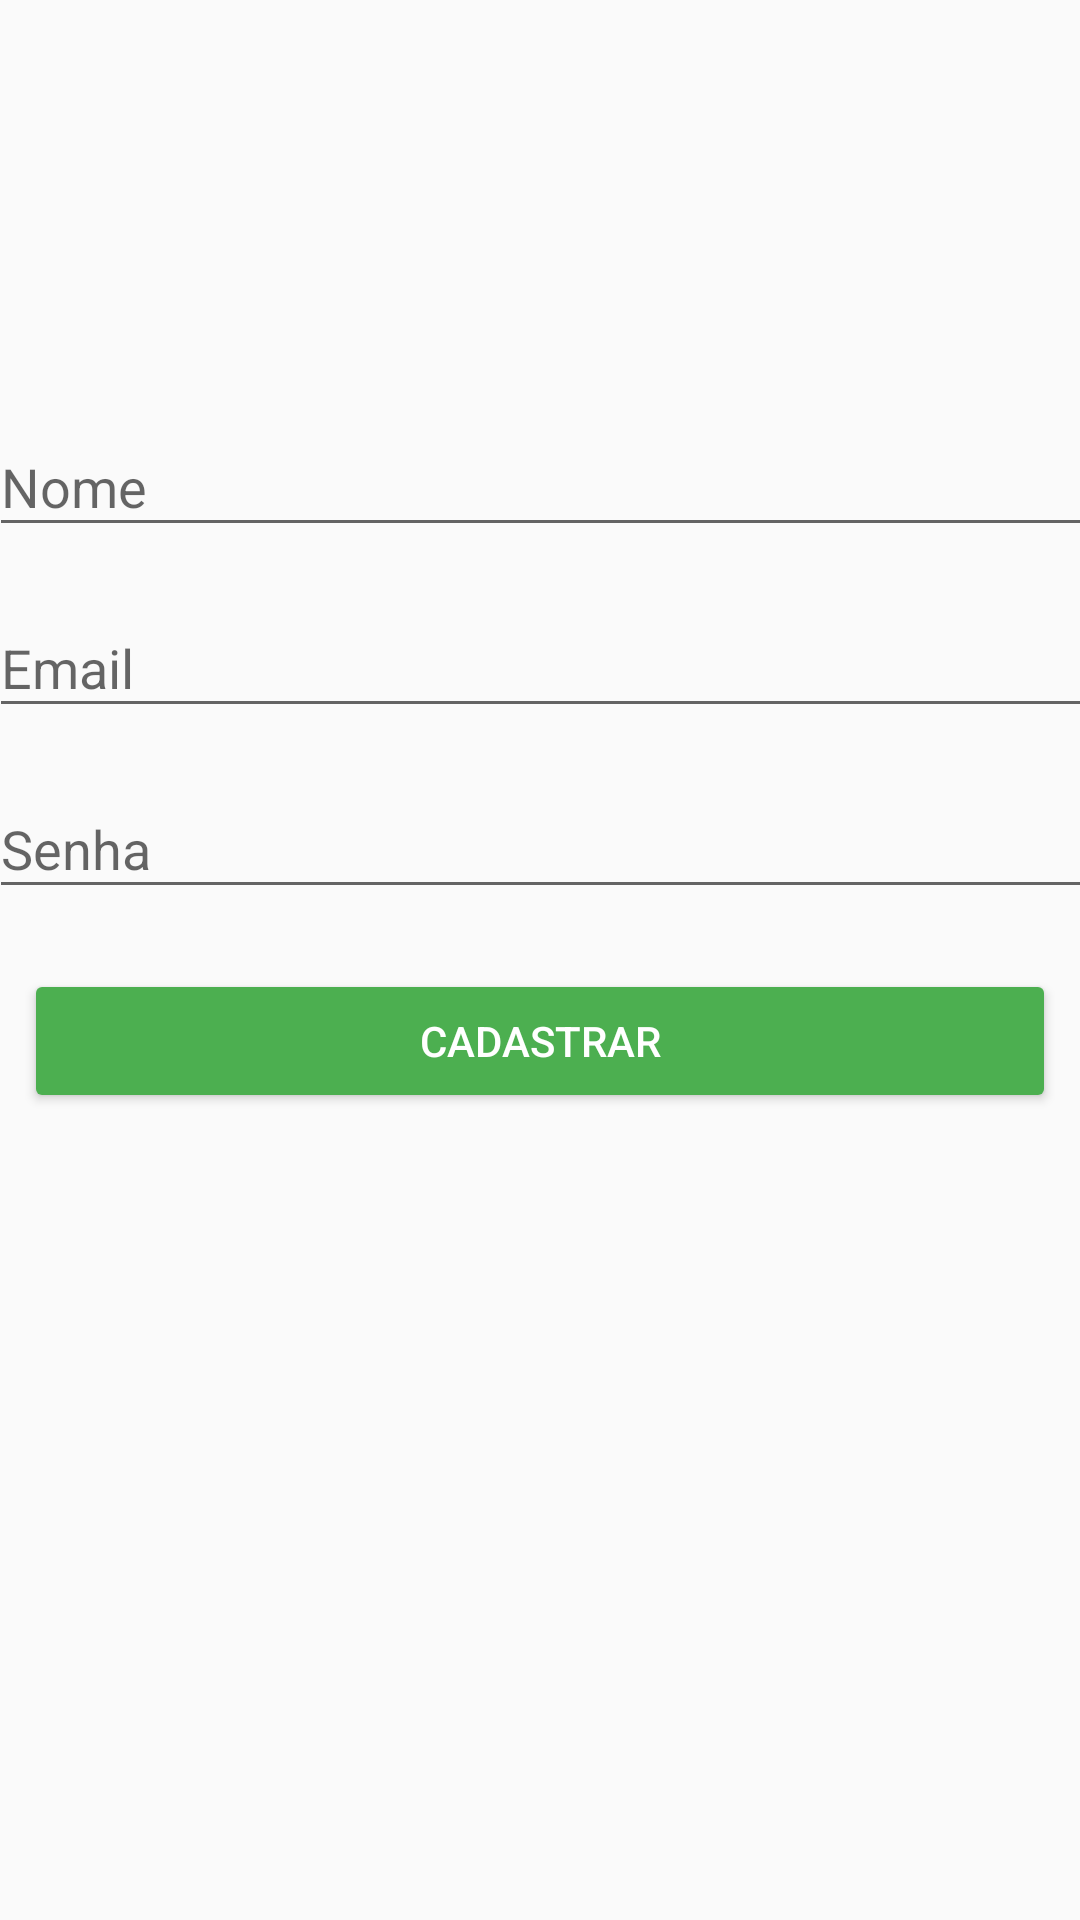

Android layout source for this screen:
<!-- AndroidManifest.xml: application theme AppTheme -->
<!-- res/layout/activity_new_user.xml -->
<?xml version="1.0" encoding="utf-8"?>
<android.support.constraint.ConstraintLayout xmlns:android="http://schemas.android.com/apk/res/android"
    xmlns:app="http://schemas.android.com/apk/res-auto"
    xmlns:tools="http://schemas.android.com/tools"
    android:layout_width="match_parent"
    android:layout_height="match_parent"
    tools:context=".ui.signUp.SignUpView">

    <android.support.design.widget.TextInputLayout
        android:id="@+id/textInputLayout"
        android:layout_width="368dp"
        android:layout_height="wrap_content"
        android:layout_marginStart="8dp"
        android:layout_marginTop="8dp"
        android:layout_marginEnd="8dp"
        app:layout_constraintEnd_toEndOf="parent"
        app:layout_constraintStart_toStartOf="parent"
        app:layout_constraintTop_toBottomOf="@+id/textInputLayout3">

        <android.support.design.widget.TextInputEditText
            android:id="@+id/etEmail"
            android:layout_width="match_parent"
            android:layout_height="wrap_content"
            android:hint="@string/hint_email" />
    </android.support.design.widget.TextInputLayout>

    <android.support.design.widget.TextInputLayout
        android:id="@+id/textInputLayout2"
        android:layout_width="368dp"
        android:layout_height="wrap_content"
        android:layout_marginStart="8dp"
        android:layout_marginTop="8dp"
        android:layout_marginEnd="8dp"
        app:layout_constraintEnd_toEndOf="parent"
        app:layout_constraintStart_toStartOf="parent"
        app:layout_constraintTop_toBottomOf="@+id/textInputLayout">

        <android.support.design.widget.TextInputEditText
            android:id="@+id/etPassword"
            android:layout_width="match_parent"
            android:layout_height="wrap_content"
            android:hint="@string/hint_password" />
    </android.support.design.widget.TextInputLayout>

    <Button
        android:id="@+id/btSignUp"
        android:layout_width="0dp"
        android:layout_height="wrap_content"
        android:layout_marginStart="8dp"
        android:layout_marginTop="20dp"
        android:layout_marginEnd="8dp"
        android:backgroundTint="@color/green_500"
        android:text="@string/label_sign_up"
        android:textColor="@color/white"
        app:layout_constraintEnd_toEndOf="parent"
        app:layout_constraintStart_toStartOf="parent"
        app:layout_constraintTop_toBottomOf="@+id/textInputLayout2" />

    <android.support.design.widget.TextInputLayout
        android:id="@+id/textInputLayout3"
        android:layout_width="368dp"
        android:layout_height="wrap_content"
        android:layout_marginStart="8dp"
        android:layout_marginTop="130dp"
        android:layout_marginEnd="8dp"
        android:layout_marginBottom="6dp"
        app:layout_constraintBottom_toTopOf="@+id/textInputLayout"
        app:layout_constraintEnd_toEndOf="parent"
        app:layout_constraintStart_toStartOf="parent"
        app:layout_constraintTop_toTopOf="parent">

        <android.support.design.widget.TextInputEditText
            android:id="@+id/etName"
            android:layout_width="match_parent"
            android:layout_height="wrap_content"
            android:hint="@string/hint_name" />
    </android.support.design.widget.TextInputLayout>


</android.support.constraint.ConstraintLayout>
<!-- resources referenced by this layout -->
<resources>
  <color name="green_500">#4CAF50</color>
  <color name="white">#ffffff</color>
  <string name="hint_email">Email</string>
  <string name="hint_name">Nome</string>
  <string name="hint_password">Senha</string>
  <string name="label_sign_up">Cadastrar</string>
  <style name="AppTheme" parent="Theme.AppCompat.Light.DarkActionBar">
          
          <item name="colorPrimary">@color/colorPrimary</item>
          <item name="colorPrimaryDark">@color/colorPrimaryDark</item>
          <item name="colorAccent">@color/colorAccent</item>
      </style>
  <color name="colorPrimary">#d81920</color>
  <color name="colorPrimaryDark">#b71c1c</color>
  <color name="colorAccent">#263238</color>
</resources>
